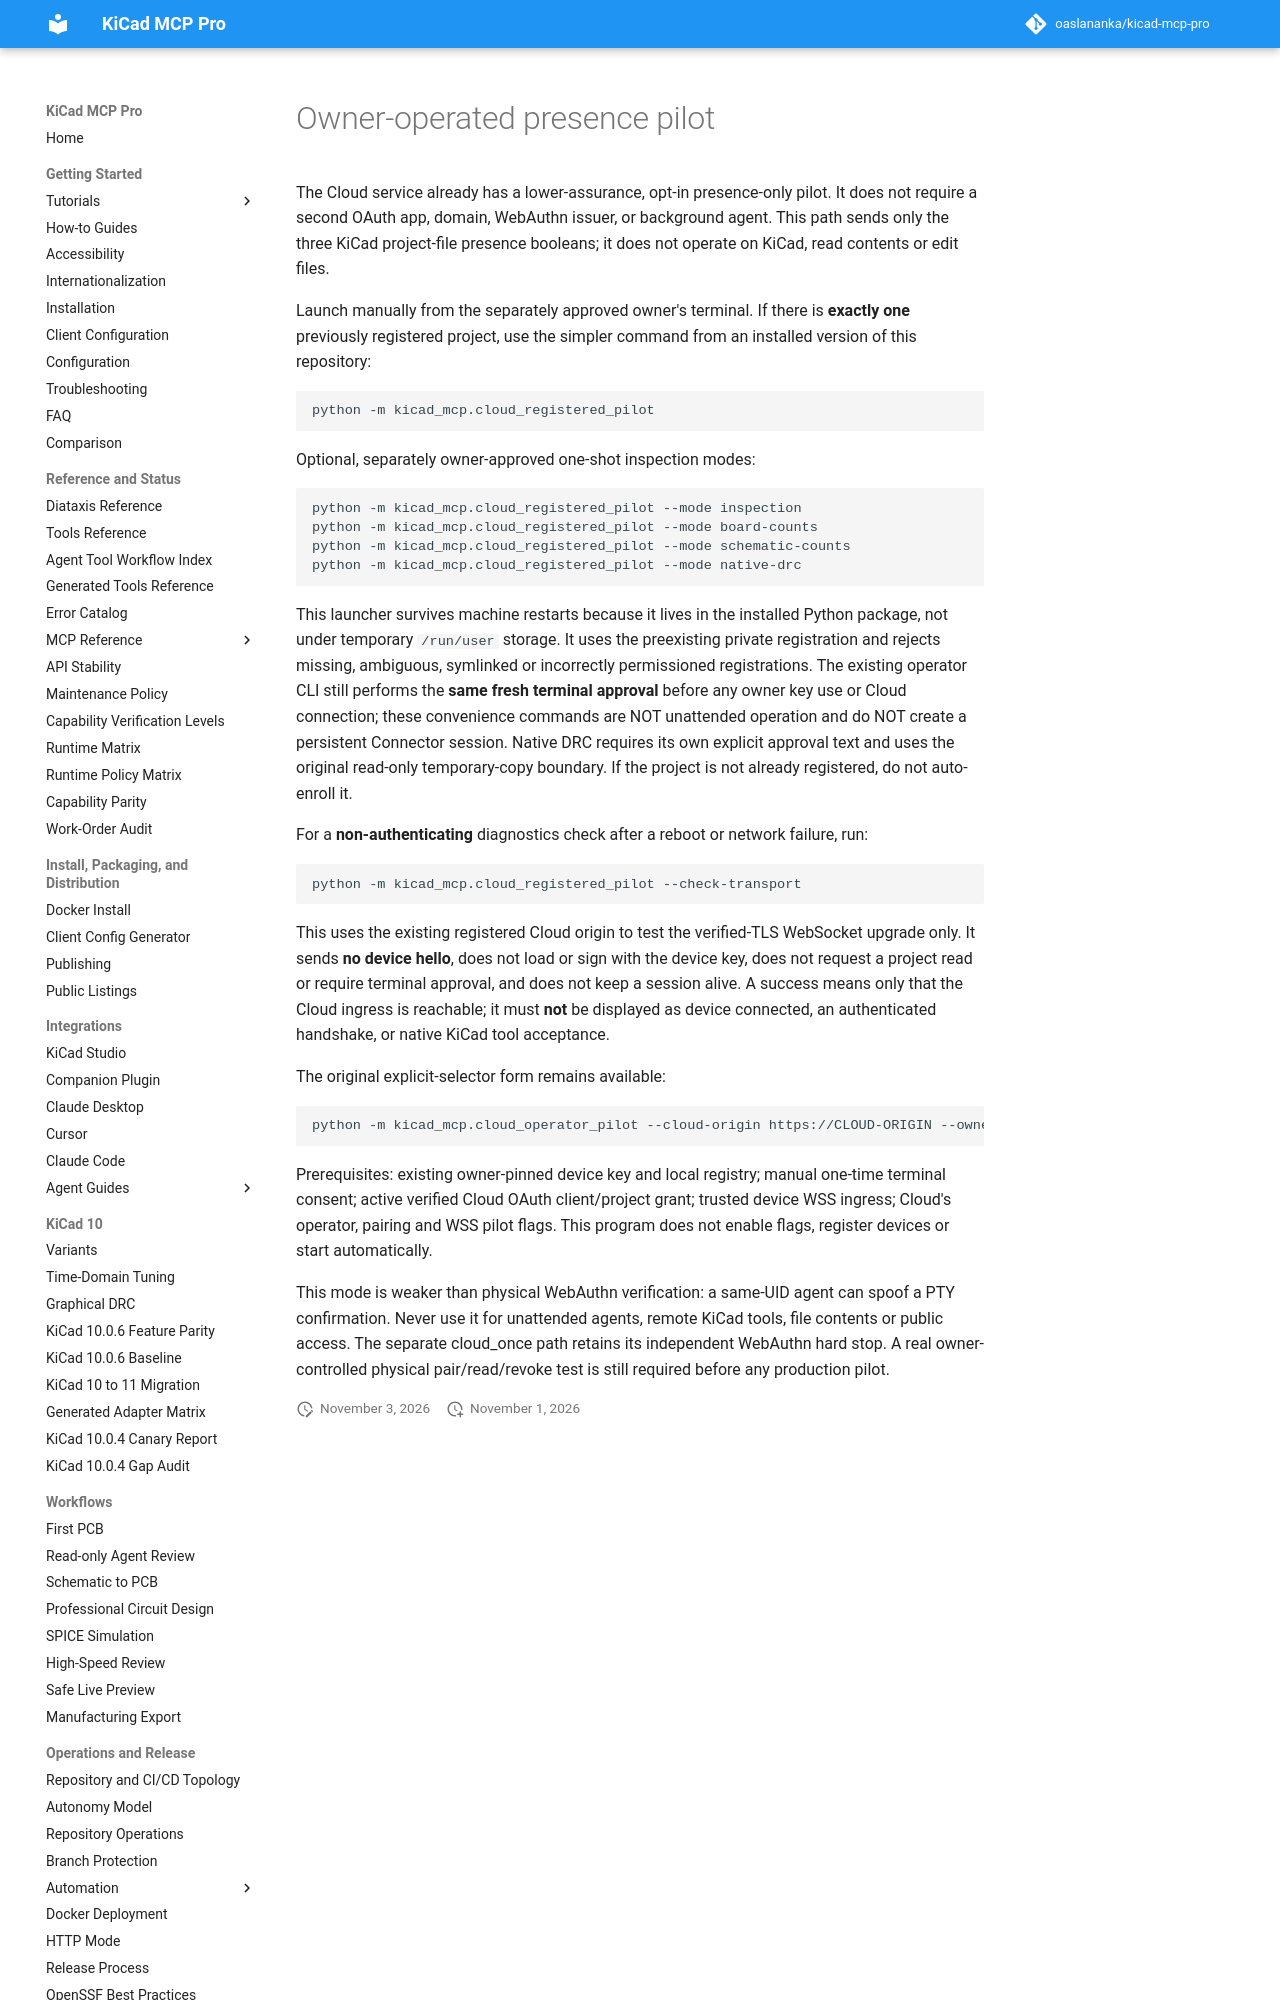

repository: oaslananka/kicad-mcp-pro · page: cloud/OWNER-OPERATED-PRESENCE-PILOT/index.html · generator: mkdocs

# Owner-operated presence pilot

The Cloud service already has a lower-assurance, opt-in presence-only pilot.
It does not require a second OAuth app, domain, WebAuthn issuer, or background
agent. This path sends only the three KiCad project-file presence booleans;
it does not operate on KiCad, read contents or edit files.

Launch manually from the separately approved owner's terminal. If there is
**exactly one** previously registered project, use the simpler command from
an installed version of this repository:

    python -m kicad_mcp.cloud_registered_pilot

Optional, separately owner-approved one-shot inspection modes:

    python -m kicad_mcp.cloud_registered_pilot --mode inspection
    python -m kicad_mcp.cloud_registered_pilot --mode board-counts
    python -m kicad_mcp.cloud_registered_pilot --mode schematic-counts
    python -m kicad_mcp.cloud_registered_pilot --mode native-drc

This launcher survives machine restarts because it lives in the installed
Python package, not under temporary `/run/user` storage. It uses the
preexisting private registration and rejects missing, ambiguous, symlinked
or incorrectly permissioned registrations. The existing operator CLI still
performs the **same fresh terminal approval** before any owner key use or
Cloud connection; these convenience commands are NOT unattended operation
and do NOT create a persistent Connector session. Native DRC requires its
own explicit approval text and uses the original read-only temporary-copy
boundary. If the project is not already registered, do not auto-enroll it.

For a **non-authenticating** diagnostics check after a reboot or network
failure, run:
